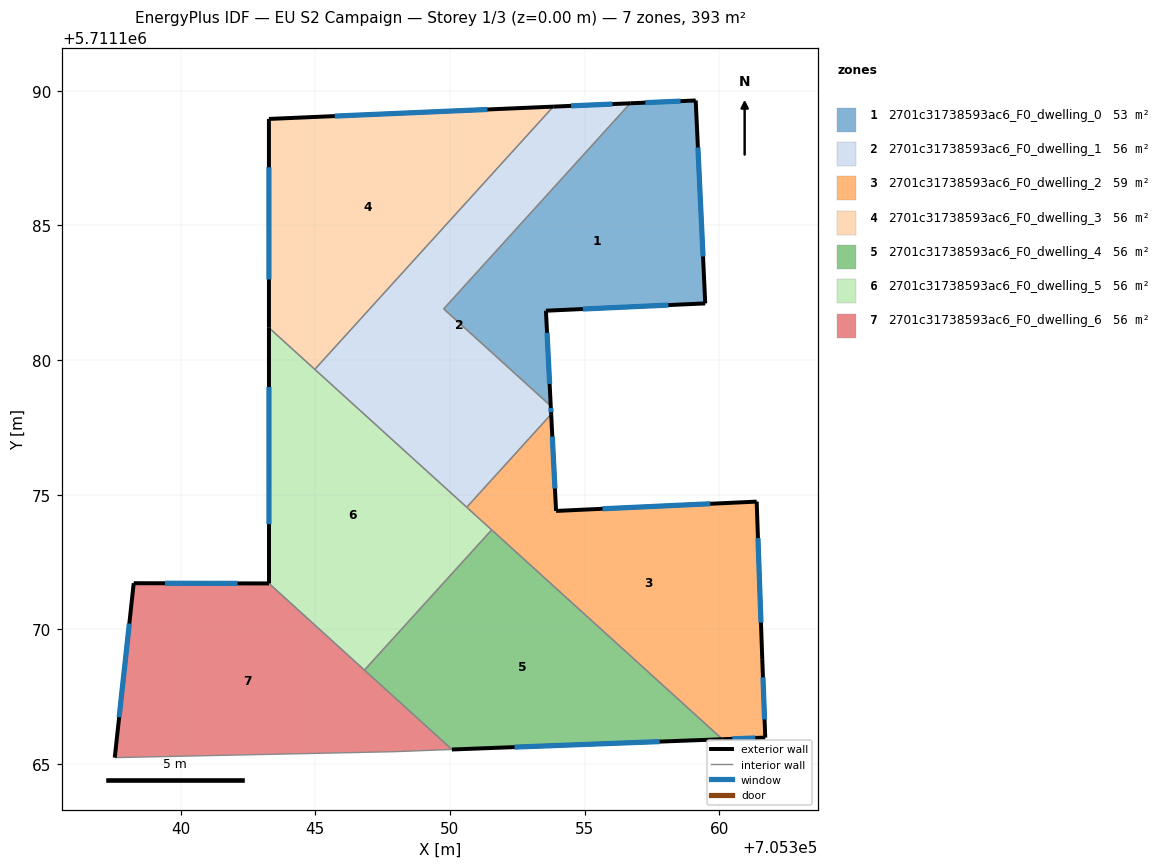
=== STOREY PLAN SPEC (per zone: floor XY polygon, exterior-wall plan segments, windows/doors) ===
zone 1: 2701c31738593ac6_F0_dwelling_0  (53.0 m²)
  floor: (705359.13, 5711189.64) (705359.48, 5711182.10) (705353.56, 5711181.83) (705353.74, 5711178.29) (705349.77, 5711181.90) (705356.70, 5711189.53)
  exterior wall: (705359.13, 5711189.64) – (705356.70, 5711189.53)  [2.4 m]
    window: (705358.56, 5711189.61) – (705357.26, 5711189.56)  [2.1 m²]
  exterior wall: (705359.48, 5711182.10) – (705359.13, 5711189.64)  [7.5 m]
    window: (705359.40, 5711183.85) – (705359.21, 5711187.89)  [6.5 m²]
  exterior wall: (705353.56, 5711181.83) – (705359.48, 5711182.10)  [5.9 m]
    window: (705354.93, 5711181.89) – (705358.11, 5711182.04)  [5.1 m²]
  exterior wall: (705353.74, 5711178.29) – (705353.56, 5711181.83)  [3.5 m]
    window: (705353.70, 5711179.11) – (705353.61, 5711181.01)  [3.1 m²]
  interior walls: 2
zone 2: 2701c31738593ac6_F0_dwelling_1  (56.1 m²)
  floor: (705356.70, 5711189.53) (705349.77, 5711181.90) (705353.74, 5711178.29) (705353.76, 5711177.99) (705350.62, 5711174.53) (705344.98, 5711179.65) (705353.84, 5711189.41)
  exterior wall: (705353.76, 5711177.99) – (705353.74, 5711178.29)  [0.3 m]
    window: (705353.76, 5711178.06) – (705353.75, 5711178.22)  [0.3 m²]
  exterior wall: (705356.70, 5711189.53) – (705353.84, 5711189.41)  [2.9 m]
    window: (705356.03, 5711189.51) – (705354.50, 5711189.44)  [2.5 m²]
  interior walls: 5
zone 3: 2701c31738593ac6_F0_dwelling_2  (59.2 m²)
  floor: (705361.39, 5711174.74) (705361.60, 5711168.89) (705361.71, 5711165.98) (705360.12, 5711165.92) (705350.62, 5711174.53) (705353.76, 5711177.99) (705353.94, 5711174.40)
  exterior wall: (705361.39, 5711174.74) – (705353.94, 5711174.40)  [7.5 m]
    window: (705359.67, 5711174.66) – (705355.67, 5711174.48)  [6.5 m²]
  exterior wall: (705361.60, 5711168.89) – (705361.39, 5711174.74)  [5.9 m]
    window: (705361.55, 5711170.25) – (705361.44, 5711173.39)  [5.1 m²]
  exterior wall: (705361.71, 5711165.98) – (705361.60, 5711168.89)  [2.9 m]
    window: (705361.68, 5711166.65) – (705361.62, 5711168.22)  [2.5 m²]
  exterior wall: (705360.12, 5711165.92) – (705361.71, 5711165.98)  [1.6 m]
    window: (705360.49, 5711165.93) – (705361.34, 5711165.96)  [1.4 m²]
  exterior wall: (705353.94, 5711174.40) – (705353.76, 5711177.99)  [3.6 m]
    window: (705353.90, 5711175.23) – (705353.80, 5711177.16)  [3.1 m²]
  interior walls: 3
zone 4: 2701c31738593ac6_F0_dwelling_3  (56.1 m²)
  floor: (705353.84, 5711189.41) (705344.98, 5711179.65) (705343.28, 5711181.20) (705343.28, 5711188.95)
  exterior wall: (705343.28, 5711188.95) – (705343.28, 5711181.20)  [7.8 m]
    window: (705343.28, 5711187.16) – (705343.28, 5711182.99)  [6.7 m²]
  exterior wall: (705353.84, 5711189.41) – (705343.28, 5711188.95)  [10.6 m]
    window: (705351.39, 5711189.30) – (705345.72, 5711189.06)  [9.1 m²]
  interior walls: 2
zone 5: 2701c31738593ac6_F0_dwelling_4  (56.1 m²)
  floor: (705360.12, 5711165.92) (705350.07, 5711165.54) (705346.82, 5711168.49) (705351.55, 5711173.69)
  exterior wall: (705350.07, 5711165.54) – (705360.12, 5711165.92)  [10.1 m]
    window: (705352.40, 5711165.63) – (705357.79, 5711165.83)  [8.7 m²]
  interior walls: 3
zone 6: 2701c31738593ac6_F0_dwelling_5  (56.1 m²)
  floor: (705351.55, 5711173.69) (705346.82, 5711168.49) (705343.28, 5711171.70) (705343.28, 5711181.20)
  exterior wall: (705343.28, 5711181.20) – (705343.28, 5711171.70)  [9.5 m]
    window: (705343.28, 5711179.00) – (705343.28, 5711173.90)  [8.2 m²]
  interior walls: 5
zone 7: 2701c31738593ac6_F0_dwelling_6  (56.1 m²)
  floor: (705350.07, 5711165.54) (705347.93, 5711165.46) (705337.55, 5711165.24) (705338.26, 5711171.71) (705343.28, 5711171.70)
  exterior wall: (705343.28, 5711171.70) – (705338.26, 5711171.71)  [5.0 m]
    window: (705342.12, 5711171.71) – (705339.42, 5711171.71)  [4.3 m²]
  exterior wall: (705338.26, 5711171.71) – (705337.55, 5711165.24)  [6.5 m]
    window: (705338.09, 5711170.21) – (705337.72, 5711166.73)  [5.6 m²]
  interior walls: 4

=== DERIVED (storey summary) ===
Building: EU S2 Campaign
Storey: 1 of 3  (floor level z = 0.00 m)
Storey gross floor area: 392.6 m²
Zones on this storey: 7
  - 2701c31738593ac6_F0_dwelling_0: floor 53.0 m²; exterior wall 19.4 m (58.3 m²); 4 window(s) 16.8 m²; WWR 28.8%
  - 2701c31738593ac6_F0_dwelling_1: floor 56.1 m²; exterior wall 3.2 m (9.5 m²); 2 window(s) 2.7 m²; WWR 28.8%
  - 2701c31738593ac6_F0_dwelling_2: floor 59.2 m²; exterior wall 21.4 m (64.2 m²); 5 window(s) 18.5 m²; WWR 28.8%
  - 2701c31738593ac6_F0_dwelling_3: floor 56.1 m²; exterior wall 18.3 m (55.0 m²); 2 window(s) 15.9 m²; WWR 28.8%
  - 2701c31738593ac6_F0_dwelling_4: floor 56.1 m²; exterior wall 10.1 m (30.2 m²); 1 window(s) 8.7 m²; WWR 28.8%
  - 2701c31738593ac6_F0_dwelling_5: floor 56.1 m²; exterior wall 9.5 m (28.5 m²); 1 window(s) 8.2 m²; WWR 28.8%
  - 2701c31738593ac6_F0_dwelling_6: floor 56.1 m²; exterior wall 11.5 m (34.6 m²); 2 window(s) 10.0 m²; WWR 28.8%
Zone adjacency (shared interzone walls):
  - 2701c31738593ac6_F0_dwelling_0 ↔ 2701c31738593ac6_F0_dwelling_1
  - 2701c31738593ac6_F0_dwelling_1 ↔ 2701c31738593ac6_F0_dwelling_2
  - 2701c31738593ac6_F0_dwelling_1 ↔ 2701c31738593ac6_F0_dwelling_3
  - 2701c31738593ac6_F0_dwelling_1 ↔ 2701c31738593ac6_F0_dwelling_5
  - 2701c31738593ac6_F0_dwelling_2 ↔ 2701c31738593ac6_F0_dwelling_4
  - 2701c31738593ac6_F0_dwelling_2 ↔ 2701c31738593ac6_F0_dwelling_5
  - 2701c31738593ac6_F0_dwelling_3 ↔ 2701c31738593ac6_F0_dwelling_5
  - 2701c31738593ac6_F0_dwelling_4 ↔ 2701c31738593ac6_F0_dwelling_5
  - 2701c31738593ac6_F0_dwelling_4 ↔ 2701c31738593ac6_F0_dwelling_6
  - 2701c31738593ac6_F0_dwelling_5 ↔ 2701c31738593ac6_F0_dwelling_6